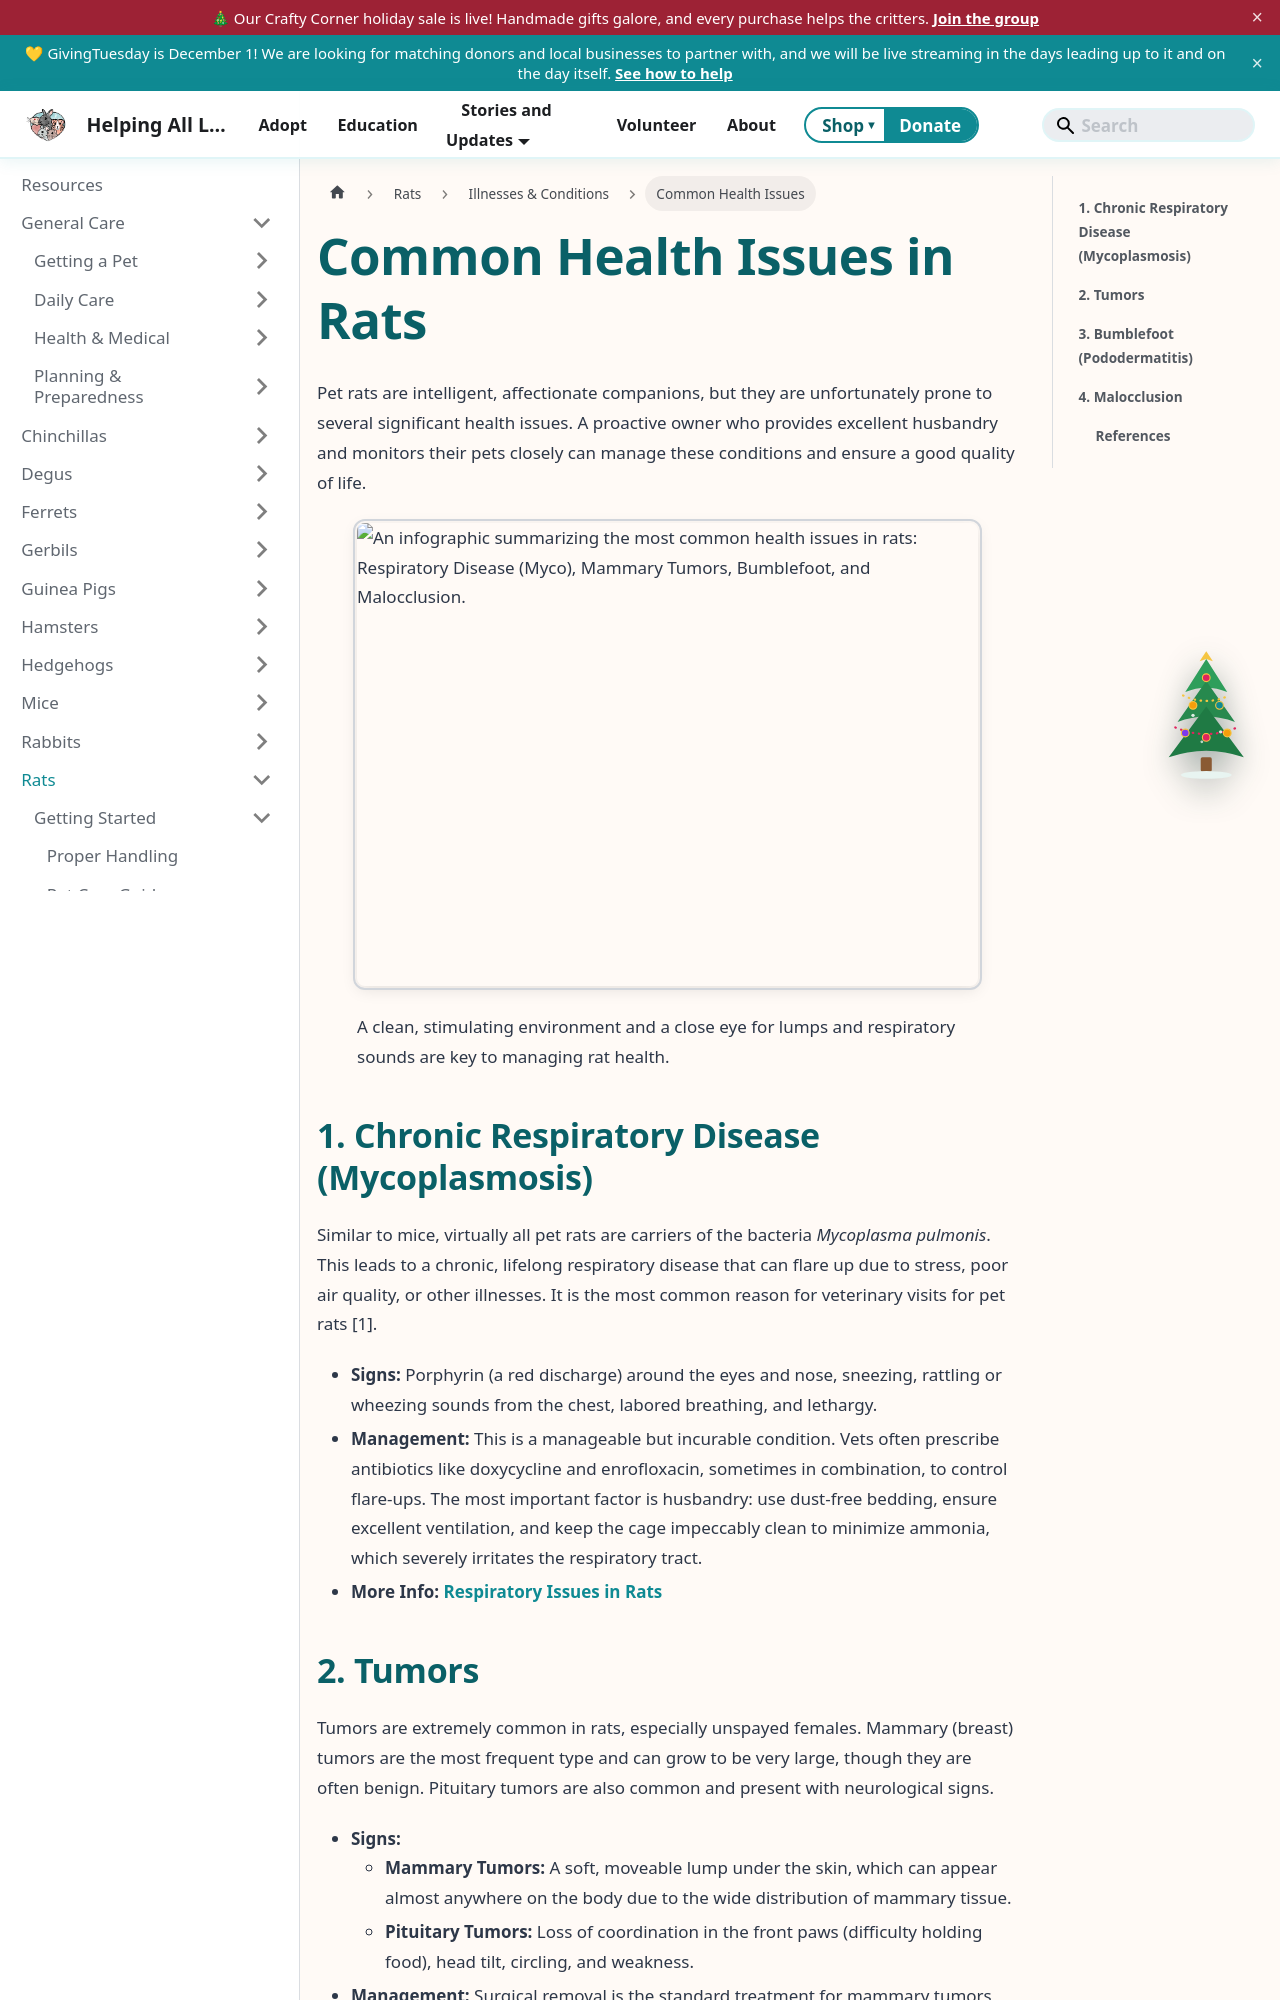

repository: AlannaBurke/haltrescue · page: docs/Rats/illnesses-and-conditions/common-health-issues.html · generator: docusaurus

---
sidebar_position: 1
sidebar_label: Common Health Issues
tags: [rats, respiratory infection, mycoplasma, cancer, bumblefoot, dental disease]
description: "An overview of the most common health issues affecting pet rats, focusing on the chronic nature of Mycoplasma respiratory infections, the high incidence of mammary tumors, and conditions like bumblefoot."
image: /img/rats/rat-common-health-issues.png
---

# Common Health Issues in Rats

Pet rats are intelligent, affectionate companions, but they are unfortunately prone to several significant health issues. A proactive owner who provides excellent husbandry and monitors their pets closely can manage these conditions and ensure a good quality of life.

<figure>
    ![An infographic summarizing the most common health issues in rats: Respiratory Disease (Myco), Mammary Tumors, Bumblefoot, and Malocclusion.](/img/rats/rat-common-health-issues.png)
    <figcaption>A clean, stimulating environment and a close eye for lumps and respiratory sounds are key to managing rat health.</figcaption>
</figure>

## 1. Chronic Respiratory Disease (Mycoplasmosis)

Similar to mice, virtually all pet rats are carriers of the bacteria *Mycoplasma pulmonis*. This leads to a chronic, lifelong respiratory disease that can flare up due to stress, poor air quality, or other illnesses. It is the most common reason for veterinary visits for pet rats [1].

*   **Signs:** Porphyrin (a red discharge) around the eyes and nose, sneezing, rattling or wheezing sounds from the chest, labored breathing, and lethargy.
*   **Management:** This is a manageable but incurable condition. Vets often prescribe antibiotics like doxycycline and enrofloxacin, sometimes in combination, to control flare-ups. The most important factor is husbandry: use dust-free bedding, ensure excellent ventilation, and keep the cage impeccably clean to minimize ammonia, which severely irritates the respiratory tract.
*   **More Info:** [Respiratory Issues in Rats](./respiratory-issues)
